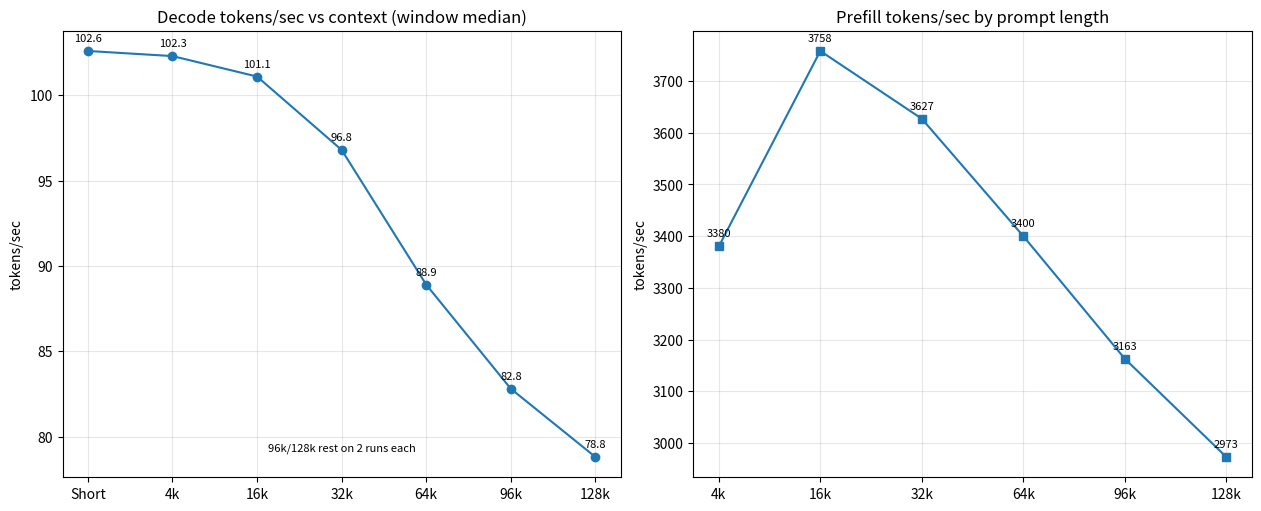

Generate this figure with matplotlib: (Note: this script raises an exception after producing the figure.)
#!/usr/bin/env python3
"""Nemotron 3.5 Lightning 30B-A3B (EXL3 3.25 bpw) — prefill & decode curves.

Numbers from the 2026-11-17 15:12Z full run (max_context 153600):
  offload experts 5, chunk 4096, Q8 cache.
The prior same-day run (14:19Z) stopped short of 128k (context cap) and is
excluded from the docs.
"""
import os
import matplotlib
matplotlib.use("Agg")
import matplotlib.pyplot as plt

short_ctx = ["Short", "4k", "16k", "32k", "64k", "96k", "128k"]
pre_ctx = ["4k", "16k", "32k", "64k", "96k", "128k"]

decode = [102.6, 102.3, 101.1, 96.8, 88.9, 82.8, 78.8]
prefill = [3380, 3758, 3627, 3400, 3163, 2973]

fig, (ax1, ax2) = plt.subplots(1, 2, figsize=(12.5, 5.0), constrained_layout=True)
ax1.plot(short_ctx, decode, "o-")
for x, y in zip(short_ctx, decode):
    ax1.annotate(f"{y:.1f}", (x, y), textcoords="offset points",
                 xytext=(0, 7), ha="center", fontsize=8)
ax1.set_title("Decode tokens/sec vs context (window median)")
ax1.set_ylabel("tokens/sec")
ax1.grid(alpha=0.3)
ax1.text(0.5, 0.06, "96k/128k rest on 2 runs each", transform=ax1.transAxes,
         ha="center", fontsize=8, style="italic")

ax2.plot(pre_ctx, prefill, "s-")
for x, y in zip(pre_ctx, prefill):
    ax2.annotate(f"{y:.0f}", (x, y), textcoords="offset points",
                 xytext=(0, 7), ha="center", fontsize=8)
ax2.set_title("Prefill tokens/sec by prompt length")
ax2.set_ylabel("tokens/sec")
ax2.grid(alpha=0.3)

plt.savefig(os.path.join(os.path.dirname(os.path.abspath(__file__)),
                         "nemotron-3.5-lightning-3.25bpw.png"), dpi=150)
print("saved nemotron-3.5-lightning-3.25bpw.png")
